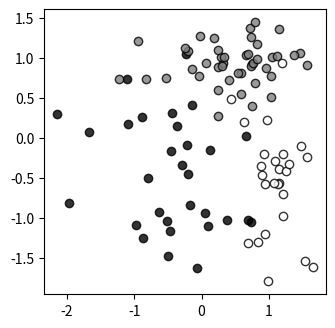

Source code (Python): (Note: this script raises an exception after producing the figure.)
import numpy as np
import matplotlib.pyplot as plt

# データ生成 --------------------------------
np.random.seed(seed=1) # 乱数生成

N = 200
K = 3
T = np.zeros((N, 3), dtype=np.uint8)
X = np.zeros((N, 2))

X_range0 = [-3, 3]  # X0 の範囲, 表示用
X_range1 = [-3, 3]  # X1 の範囲, 表示用

Mu = np.array([[-.5, -.5], [.5, 1.0], [1, -.5]])    # 分布の中心
Sig = np.array([[.7, .7], [.8, .3], [.3, .8]])  # 分布の分散
Pi = np.array([0.4, 0.8, 1])    # 各分布への割合

for n in range(N):
    wk = np.random.rand()
    for k in range(K):
        if wk < Pi[k]:
            T[n, k] = 1
            break
    for k in range(2):
        X[n, k] = np.random.randn() * Sig[T[n, :] == 1, k].item() + Mu[T[n, :] == 1, k].item()

# 2分類のデータをテスト・訓練データに分割 -------------------------
TrainingRatio = 0.5

X_n_training = int(N * TrainingRatio)
X_train = X[:X_n_training, :]
X_test = X[:X_n_training, :]
T_train = T[:X_n_training, :]
T_test = T[:X_n_training, :]

# データを 'class_data.npz' に保存 ------------------------------
np.savez('class_data.npz',  X_train=X_train, T_train=T_train, 
                            X_test=X_test, T_test=T_test,
                            X_range0=X_range0, X_range1=X_range1)

# データの図示 --------------------------------------------------
def Show_data(x, t):
    wk, n = t.shape
    c = [[0, 0, 0], [.5, .5, .5], [1, 1, 1]]
    for i in range(n):
        plt.plot(x[t[:, i] == 1, 0], x[t[:, i] == 1, 1], linestyle='none', marker='o', markeredgecolor='black', color=c[i], alpha=0.8)
    plt.glid(True)

# メイン --------------------------------------------------------
plt.figure(1, figsize=(8, 3.7))
plt.subplot(1, 2, 1)
Show_data(X_train, T_train)

plt.xlim(X_range0)
plt.ylim(X_range1)
plt.title('Training Data')
plt.subplot(1, 2, 2)
Show_data(X_test, T_test)

plt.xlim(X_range0)
plt.ylim(X_range1)
plt.title('Test Data')
plt.show()